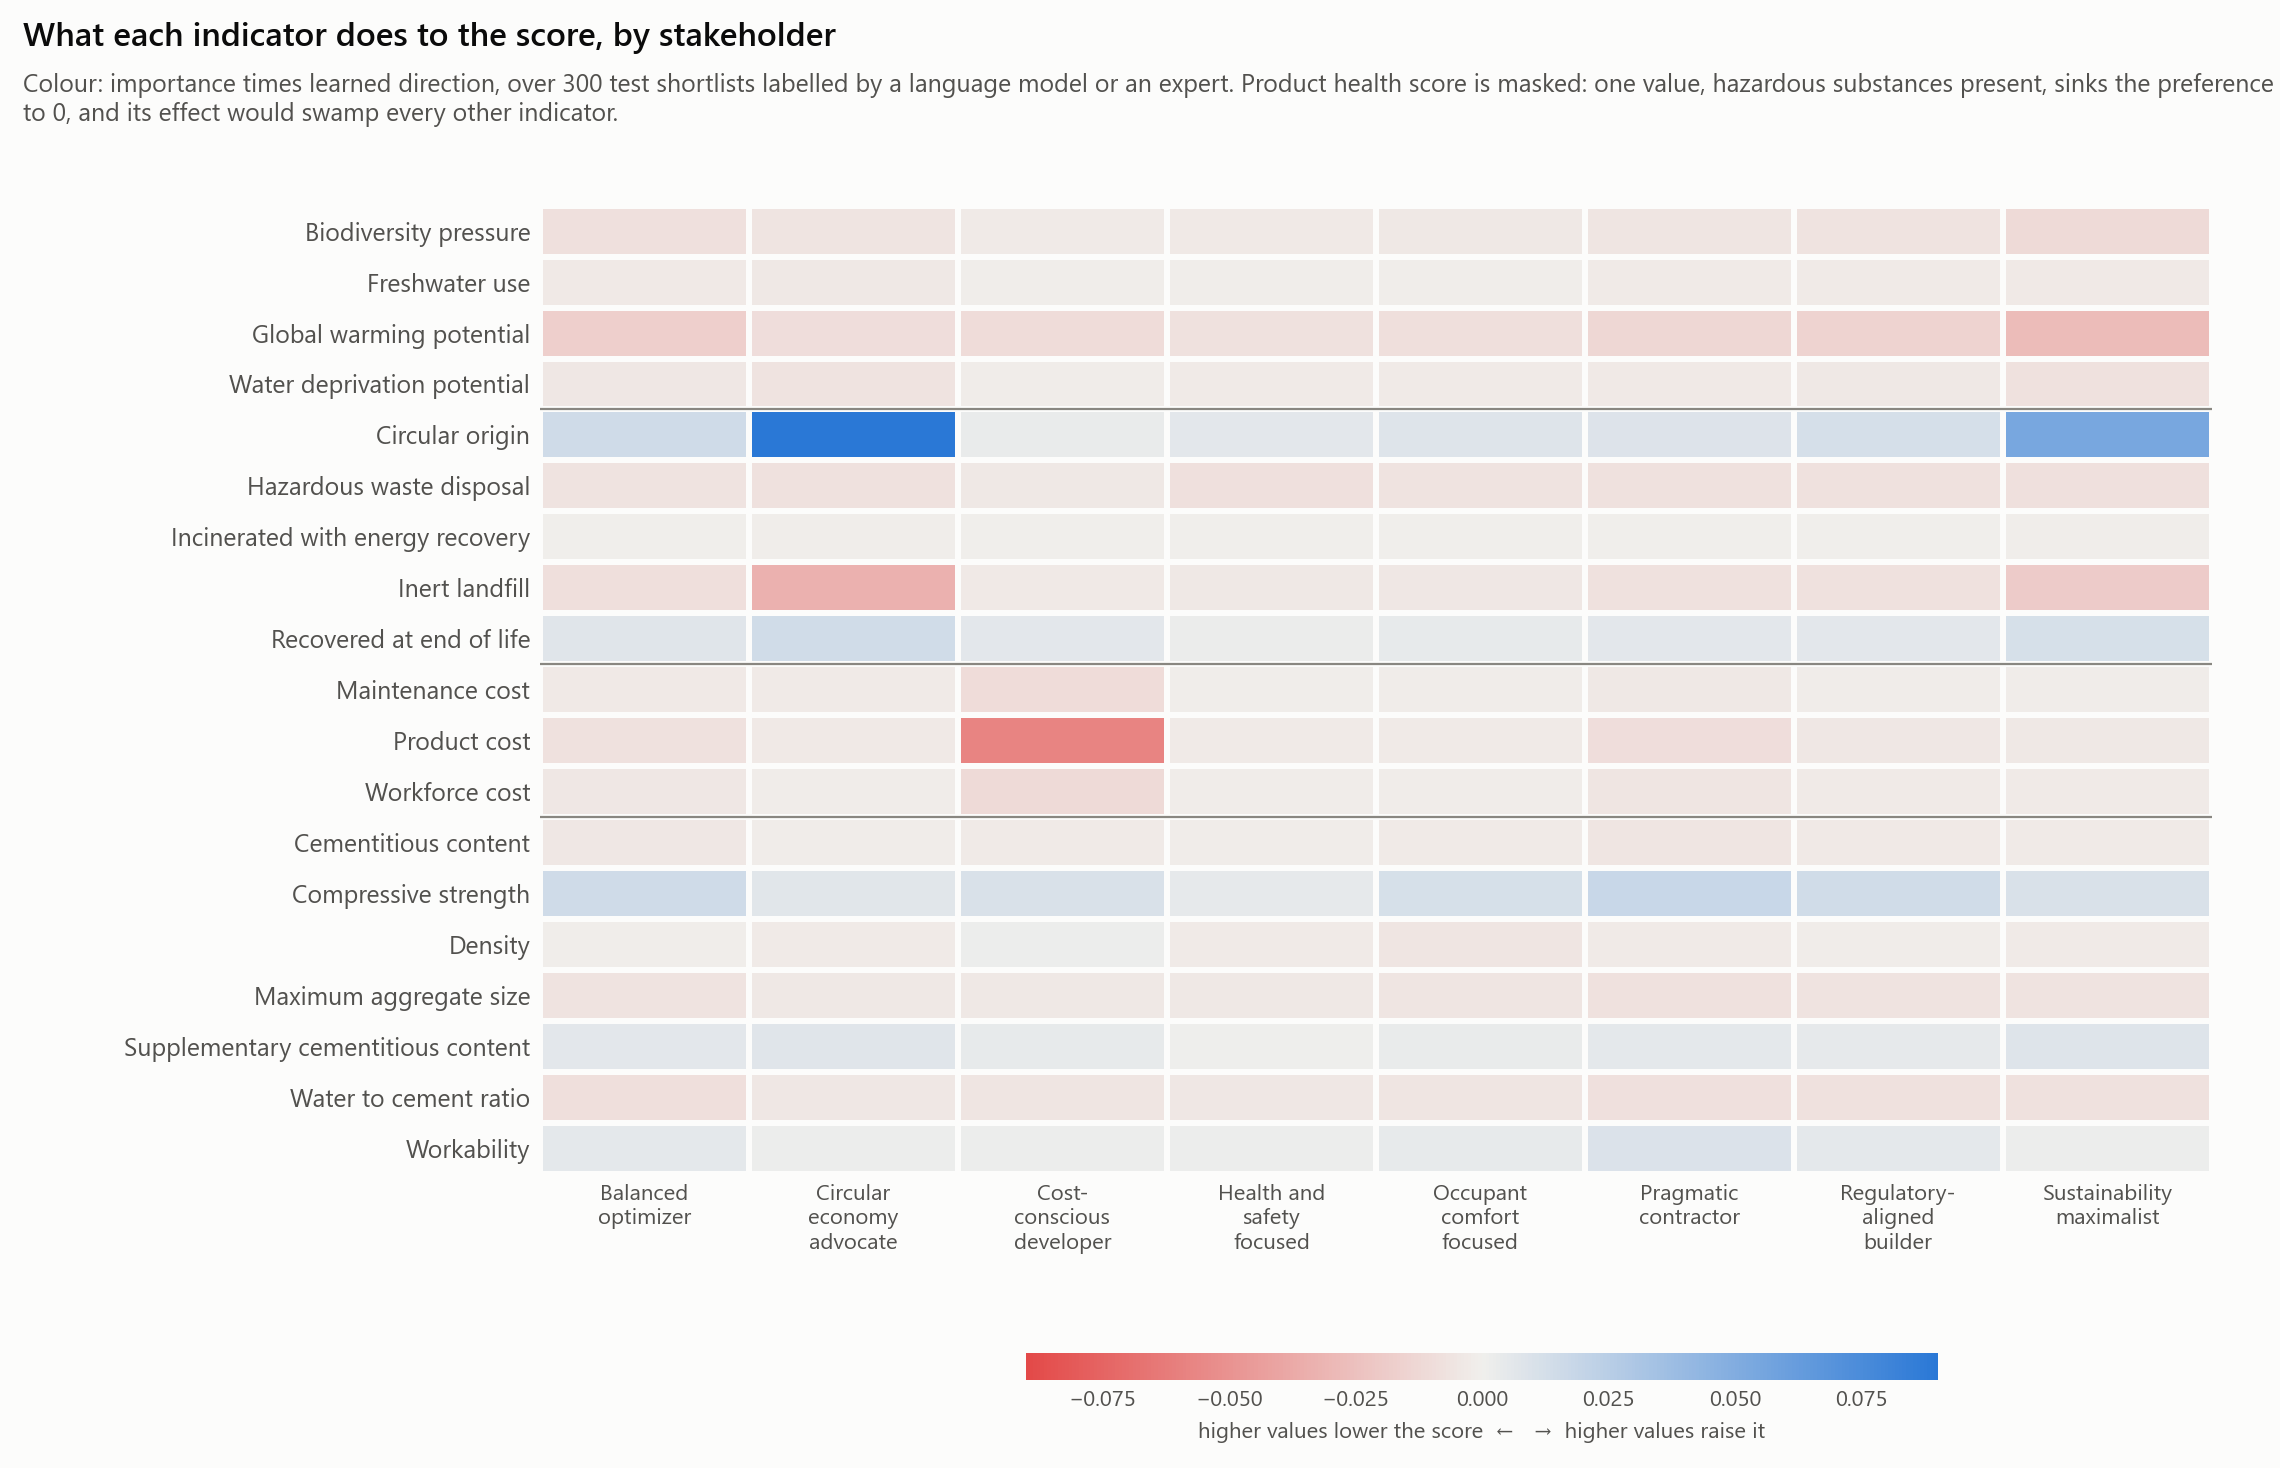

The data file committed next to this chart (first rows):
condition, indicator, family, importance, direction, signed, alternatives
balanced_optimizer, gwp, environmental_impact, 0.0218, -0.785, -0.01712, 1027
balanced_optimizer, wdp, environmental_impact, 0.0063, -0.755, -0.00476, 1030
balanced_optimizer, fwu, environmental_impact, 0.00637, -0.519, -0.00331, 1026
balanced_optimizer, b, environmental_impact, 0.01024, -0.772, -0.00791, 1027
balanced_optimizer, circ_orig, circularity, 0.02391, 0.643, 0.01537, 1025
balanced_optimizer, fu_recyc, circularity, 0.01403, 0.51, 0.00715, 1035
balanced_optimizer, fu_incin, circularity, 0.00372, -0.181, -0.00067, 1028
balanced_optimizer, fu_inert, circularity, 0.01118, -0.781, -0.00873, 1027
balanced_optimizer, fu_haz, circularity, 0.01636, -0.419, -0.00685, 1029
balanced_optimizer, cost_product, cost, 0.01383, -0.554, -0.00766, 1025
balanced_optimizer, cost_labour, cost, 0.01155, -0.37, -0.00427, 1030
balanced_optimizer, cost_maintenance, cost, 0.01047, -0.31, -0.00325, 1031
balanced_optimizer, health, health_safety, 0.3769, 0.791, 0.298, 1038
balanced_optimizer, compressive_strength, performance, 0.02343, 0.652, 0.01529, 1022
balanced_optimizer, water_to_cement_ratio, performance, 0.01173, -0.756, -0.00887, 1031
balanced_optimizer, cement_content, performance, 0.00814, -0.521, -0.00424, 1032
balanced_optimizer, scm_content, performance, 0.00939, 0.618, 0.0058, 1024
balanced_optimizer, slump, performance, 0.01468, 0.377, 0.00553, 1034
balanced_optimizer, density, performance, 0.02805, -0.033, -0.00092, 1025
balanced_optimizer, d_max, performance, 0.01322, -0.52, -0.00687, 1030
circular_economy_advocate, gwp, environmental_impact, 0.01413, -0.691, -0.00977, 1027
circular_economy_advocate, wdp, environmental_impact, 0.0105, -0.664, -0.00697, 1030
circular_economy_advocate, fwu, environmental_impact, 0.00804, -0.485, -0.0039, 1026
circular_economy_advocate, b, environmental_impact, 0.00887, -0.699, -0.0062, 1027
circular_economy_advocate, circ_orig, circularity, 0.117, 0.771, 0.09018, 1025
circular_economy_advocate, fu_recyc, circularity, 0.02698, 0.542, 0.01463, 1035
circular_economy_advocate, fu_incin, circularity, 0.00524, -0.187, -0.00098, 1028
circular_economy_advocate, fu_inert, circularity, 0.04391, -0.768, -0.03374, 1027
circular_economy_advocate, fu_haz, circularity, 0.01896, -0.394, -0.00748, 1029
circular_economy_advocate, cost_product, cost, 0.01182, -0.261, -0.00308, 1025
circular_economy_advocate, cost_labour, cost, 0.00924, -0.177, -0.00163, 1030
circular_economy_advocate, cost_maintenance, cost, 0.00912, -0.264, -0.00241, 1031
circular_economy_advocate, health, health_safety, 0.2809, 0.601, 0.1689, 1038
circular_economy_advocate, compressive_strength, performance, 0.01366, 0.489, 0.00668, 1022
circular_economy_advocate, water_to_cement_ratio, performance, 0.00713, -0.6, -0.00428, 1031
circular_economy_advocate, cement_content, performance, 0.00531, -0.366, -0.00195, 1032
circular_economy_advocate, scm_content, performance, 0.01165, 0.62, 0.00722, 1024
circular_economy_advocate, slump, performance, 0.0125, 0.168, 0.0021, 1034
circular_economy_advocate, density, performance, 0.02098, -0.111, -0.00232, 1025
circular_economy_advocate, d_max, performance, 0.00971, -0.423, -0.00411, 1030
cost_conscious_developer, gwp, environmental_impact, 0.0141, -0.702, -0.0099, 1027
cost_conscious_developer, wdp, environmental_impact, 0.0038, -0.376, -0.00143, 1030
cost_conscious_developer, fwu, environmental_impact, 0.00732, -0.15, -0.00109, 1026
cost_conscious_developer, b, environmental_impact, 0.00464, -0.545, -0.00253, 1027
cost_conscious_developer, circ_orig, circularity, 0.01422, 0.246, 0.0035, 1025
cost_conscious_developer, fu_recyc, circularity, 0.01246, 0.494, 0.00616, 1035
cost_conscious_developer, fu_incin, circularity, 0.00305, -0.006, -2e-05, 1028
cost_conscious_developer, fu_inert, circularity, 0.00688, -0.417, -0.00287, 1027
cost_conscious_developer, fu_haz, circularity, 0.01211, -0.337, -0.00409, 1029
cost_conscious_developer, cost_product, cost, 0.08403, -0.689, -0.05791, 1025
cost_conscious_developer, cost_labour, cost, 0.02982, -0.379, -0.01129, 1030
cost_conscious_developer, cost_maintenance, cost, 0.02904, -0.35, -0.01018, 1031
cost_conscious_developer, health, health_safety, 0.2594, 0.642, 0.1667, 1038
cost_conscious_developer, compressive_strength, performance, 0.01785, 0.584, 0.01042, 1022
cost_conscious_developer, water_to_cement_ratio, performance, 0.00853, -0.631, -0.00538, 1031
cost_conscious_developer, cement_content, performance, 0.00671, -0.36, -0.00242, 1032
cost_conscious_developer, scm_content, performance, 0.00985, 0.394, 0.00388, 1024
cost_conscious_developer, slump, performance, 0.01739, 0.115, 0.002, 1034
cost_conscious_developer, density, performance, 0.03261, 0.044, 0.00144, 1025
cost_conscious_developer, d_max, performance, 0.00997, -0.411, -0.00409, 1030
... 100 more rows
